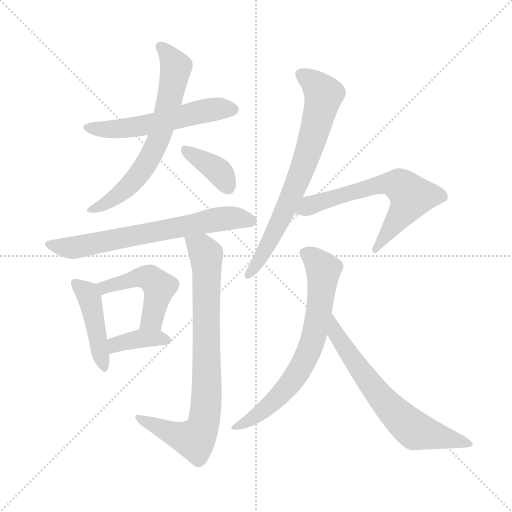
t = 0.00 s
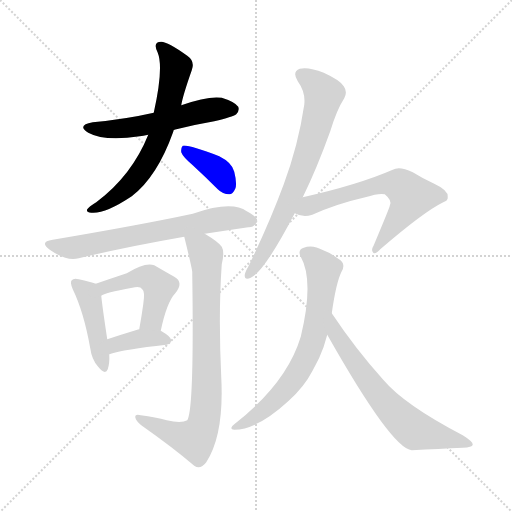
t = 1.76 s
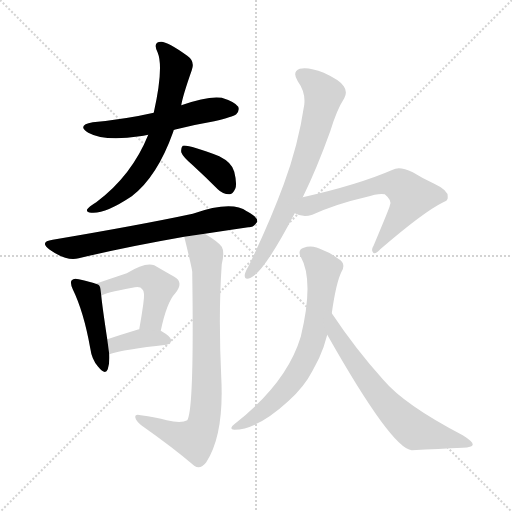
t = 3.53 s
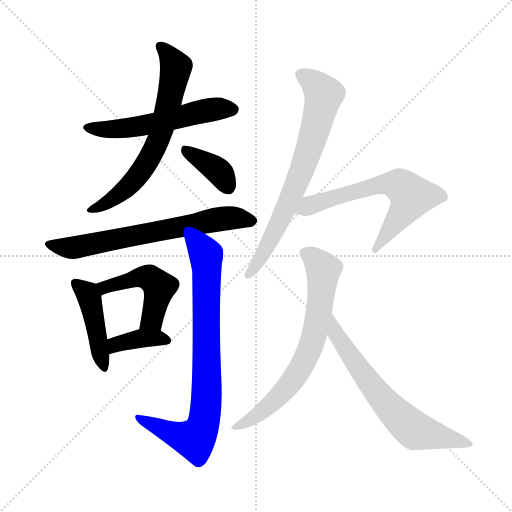
t = 5.29 s
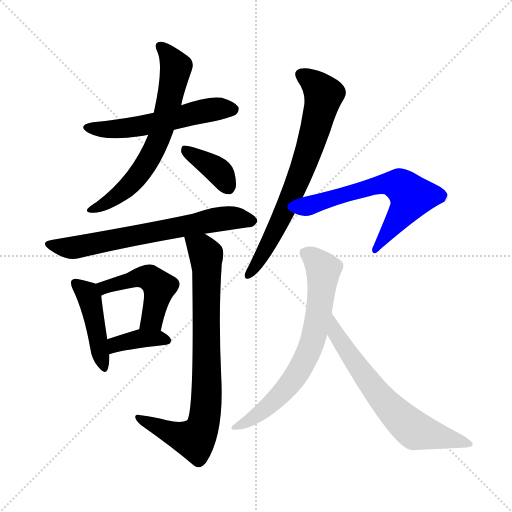
t = 7.05 s
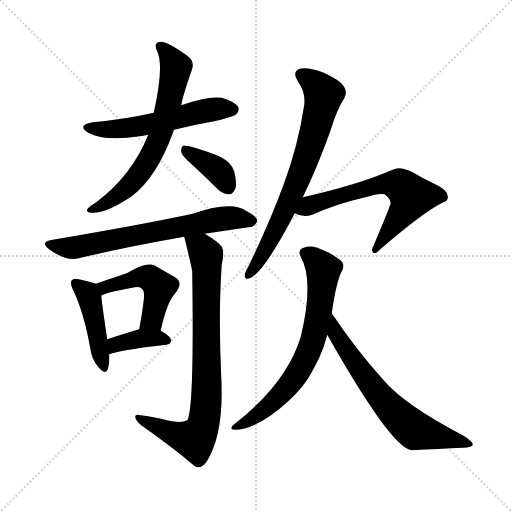
t = 8.82 s

The animated SVG that drew these frames (rendered in a browser with its animation timeline set to each time). Animation: 12 CSS @keyframes rules; one cycle of 8.81 s.

<svg version="1.1" viewBox="0 0 1024 1024" xmlns="http://www.w3.org/2000/svg">
  <g stroke="lightgray" stroke-dasharray="1,1" stroke-width="1" transform="scale(4, 4)">
    <line x1="0" y1="0" x2="256" y2="256"></line>
    <line x1="256" y1="0" x2="0" y2="256"></line>
    <line x1="128" y1="0" x2="128" y2="256"></line>
    <line x1="0" y1="128" x2="256" y2="128"></line>
  </g>
<g transform="scale(1, -1) translate(0, -900)">
   <style type="text/css">
    @keyframes keyframes0 {
      from {
       stroke: blue;
       stroke-dashoffset: 548;
       stroke-width: 128;
       }
       64% {
       animation-timing-function: step-end;
       stroke: blue;
       stroke-dashoffset: 0;
       stroke-width: 128;
       }
       to {
       stroke: black;
       stroke-width: 1024;
       }
       }
       #make-me-a-hanzi-animation-0 {
         animation: keyframes0 0.695964s both;
         animation-delay: 0.000000s;
         animation-timing-function: linear;
       }
    @keyframes keyframes1 {
      from {
       stroke: blue;
       stroke-dashoffset: 657;
       stroke-width: 128;
       }
       68% {
       animation-timing-function: step-end;
       stroke: blue;
       stroke-dashoffset: 0;
       stroke-width: 128;
       }
       to {
       stroke: black;
       stroke-width: 1024;
       }
       }
       #make-me-a-hanzi-animation-1 {
         animation: keyframes1 0.784668s both;
         animation-delay: 0.695964s;
         animation-timing-function: linear;
       }
    @keyframes keyframes2 {
      from {
       stroke: blue;
       stroke-dashoffset: 373;
       stroke-width: 128;
       }
       55% {
       animation-timing-function: step-end;
       stroke: blue;
       stroke-dashoffset: 0;
       stroke-width: 128;
       }
       to {
       stroke: black;
       stroke-width: 1024;
       }
       }
       #make-me-a-hanzi-animation-2 {
         animation: keyframes2 0.553548s both;
         animation-delay: 1.480632s;
         animation-timing-function: linear;
       }
    @keyframes keyframes3 {
      from {
       stroke: blue;
       stroke-dashoffset: 667;
       stroke-width: 128;
       }
       68% {
       animation-timing-function: step-end;
       stroke: blue;
       stroke-dashoffset: 0;
       stroke-width: 128;
       }
       to {
       stroke: black;
       stroke-width: 1024;
       }
       }
       #make-me-a-hanzi-animation-3 {
         animation: keyframes3 0.792806s both;
         animation-delay: 2.034180s;
         animation-timing-function: linear;
       }
    @keyframes keyframes4 {
      from {
       stroke: blue;
       stroke-dashoffset: 437;
       stroke-width: 128;
       }
       59% {
       animation-timing-function: step-end;
       stroke: blue;
       stroke-dashoffset: 0;
       stroke-width: 128;
       }
       to {
       stroke: black;
       stroke-width: 1024;
       }
       }
       #make-me-a-hanzi-animation-4 {
         animation: keyframes4 0.605632s both;
         animation-delay: 2.826986s;
         animation-timing-function: linear;
       }
    @keyframes keyframes5 {
      from {
       stroke: blue;
       stroke-dashoffset: 477;
       stroke-width: 128;
       }
       61% {
       animation-timing-function: step-end;
       stroke: blue;
       stroke-dashoffset: 0;
       stroke-width: 128;
       }
       to {
       stroke: black;
       stroke-width: 1024;
       }
       }
       #make-me-a-hanzi-animation-5 {
         animation: keyframes5 0.638184s both;
         animation-delay: 3.432617s;
         animation-timing-function: linear;
       }
    @keyframes keyframes6 {
      from {
       stroke: blue;
       stroke-dashoffset: 376;
       stroke-width: 128;
       }
       55% {
       animation-timing-function: step-end;
       stroke: blue;
       stroke-dashoffset: 0;
       stroke-width: 128;
       }
       to {
       stroke: black;
       stroke-width: 1024;
       }
       }
       #make-me-a-hanzi-animation-6 {
         animation: keyframes6 0.555990s both;
         animation-delay: 4.070801s;
         animation-timing-function: linear;
       }
    @keyframes keyframes7 {
      from {
       stroke: blue;
       stroke-dashoffset: 796;
       stroke-width: 128;
       }
       72% {
       animation-timing-function: step-end;
       stroke: blue;
       stroke-dashoffset: 0;
       stroke-width: 128;
       }
       to {
       stroke: black;
       stroke-width: 1024;
       }
       }
       #make-me-a-hanzi-animation-7 {
         animation: keyframes7 0.897786s both;
         animation-delay: 4.626790s;
         animation-timing-function: linear;
       }
    @keyframes keyframes8 {
      from {
       stroke: blue;
       stroke-dashoffset: 706;
       stroke-width: 128;
       }
       70% {
       animation-timing-function: step-end;
       stroke: blue;
       stroke-dashoffset: 0;
       stroke-width: 128;
       }
       to {
       stroke: black;
       stroke-width: 1024;
       }
       }
       #make-me-a-hanzi-animation-8 {
         animation: keyframes8 0.824544s both;
         animation-delay: 5.524577s;
         animation-timing-function: linear;
       }
    @keyframes keyframes9 {
      from {
       stroke: blue;
       stroke-dashoffset: 627;
       stroke-width: 128;
       }
       67% {
       animation-timing-function: step-end;
       stroke: blue;
       stroke-dashoffset: 0;
       stroke-width: 128;
       }
       to {
       stroke: black;
       stroke-width: 1024;
       }
       }
       #make-me-a-hanzi-animation-9 {
         animation: keyframes9 0.760254s both;
         animation-delay: 6.349121s;
         animation-timing-function: linear;
       }
    @keyframes keyframes10 {
      from {
       stroke: blue;
       stroke-dashoffset: 686;
       stroke-width: 128;
       }
       69% {
       animation-timing-function: step-end;
       stroke: blue;
       stroke-dashoffset: 0;
       stroke-width: 128;
       }
       to {
       stroke: black;
       stroke-width: 1024;
       }
       }
       #make-me-a-hanzi-animation-10 {
         animation: keyframes10 0.808268s both;
         animation-delay: 7.109375s;
         animation-timing-function: linear;
       }
    @keyframes keyframes11 {
      from {
       stroke: blue;
       stroke-dashoffset: 654;
       stroke-width: 128;
       }
       68% {
       animation-timing-function: step-end;
       stroke: blue;
       stroke-dashoffset: 0;
       stroke-width: 128;
       }
       to {
       stroke: black;
       stroke-width: 1024;
       }
       }
       #make-me-a-hanzi-animation-11 {
         animation: keyframes11 0.782227s both;
         animation-delay: 7.917643s;
         animation-timing-function: linear;
       }
</style>
<path d="M 348.5 640.5 Q 387.5 650.5 428.5 657.5 Q 465.5 666.5 472.5 671.5 Q 479.5 678.5 476.5 686.5 Q 469.5 696.5 443.5 704.5 Q 415.5 708.5 362.5 689.5 L 307.5 674.5 Q 250.5 661.5 185.5 655.5 Q 152.5 649.5 176.5 634.5 Q 209.5 616.5 279.5 627.5 Q 285.5 628.5 296.5 630.5 L 348.5 640.5 Z" fill="lightgray"></path> 
<path d="M 296.5 630.5 Q 263.5 548.5 192.5 495.5 Q 177.5 486.5 174.5 481.5 Q 171.5 475.5 182.5 474.5 Q 209.5 471.5 263.5 507.5 Q 314.5 546.5 346.5 636.5 Q 346.5 639.5 348.5 640.5 L 362.5 689.5 Q 365.5 708.5 383.5 759.5 Q 390.5 777.5 374.5 788.5 Q 335.5 816.5 322.5 816.5 Q 304.5 816.5 315.5 794.5 Q 327.5 764.5 307.5 674.5 L 296.5 630.5 Z" fill="lightgray"></path> 
<path d="M 385.5 569.5 Q 409.5 547.5 435.5 521.5 Q 445.5 511.5 458.5 511.5 Q 465.5 511.5 470.5 522.5 Q 474.5 532.5 468.5 556.5 Q 464.5 574.5 438.5 587.5 Q 375.5 611.5 365.5 608.5 Q 361.5 604.5 362.5 595.5 Q 365.5 586.5 385.5 569.5 Z" fill="lightgray"></path> 
<path d="M 409.5 432.5 Q 455.5 439.5 496.5 445.5 Q 506.5 444.5 514.5 456.5 Q 515.5 466.5 493.5 477.5 Q 463.5 499.5 385.5 472.5 Q 282.5 450.5 105.5 420.5 Q 77.5 416.5 99.5 400.5 Q 133.5 376.5 157.5 383.5 Q 248.5 405.5 368.5 426.5 L 409.5 432.5 Z" fill="lightgray"></path> 
<path d="M 191.5 332.5 Q 181.5 336.5 157.5 341.5 Q 147.5 344.5 143.5 339.5 Q 139.5 335.5 145.5 321.5 Q 167.5 276.5 180.5 203.5 Q 183.5 181.5 195.5 167.5 Q 210.5 148.5 215.5 161.5 Q 219.5 173.5 218.5 191.5 L 214.5 221.5 Q 204.5 287.5 202.5 308.5 C 200.5 329.5 200.5 329.5 191.5 332.5 Z" fill="lightgray"></path> 
<path d="M 321.5 238.5 Q 333.5 295.5 350.5 313.5 Q 368.5 335.5 348.5 346.5 Q 332.5 355.5 308.5 369.5 Q 290.5 376.5 253.5 353.5 Q 226.5 344.5 191.5 332.5 C 163.5 322.5 175.5 294.5 202.5 308.5 Q 208.5 314.5 264.5 324.5 Q 280.5 328.5 284.5 321.5 Q 290.5 317.5 286.5 291.5 Q 283.5 269.5 278.5 241.5 C 273.5 211.5 315.5 209.5 321.5 238.5 Z" fill="lightgray"></path> 
<path d="M 218.5 191.5 Q 248.5 201.5 332.5 210.5 Q 341.5 211.5 342.5 219.5 Q 342.5 226.5 321.5 238.5 L 278.5 241.5 Q 275.5 241.5 274.5 240.5 Q 241.5 230.5 214.5 221.5 C 186.5 212.5 189.5 182.5 218.5 191.5 Z" fill="lightgray"></path> 
<path d="M 333.5 59.5 Q 311.5 65.5 281.5 69.5 Q 269.5 72.5 270.5 65.5 Q 271.5 58.5 282.5 49.5 Q 346.5 4.5 388.5 -31.5 Q 400.5 -40.5 412.5 -24.5 Q 448.5 30.5 442.5 145.5 Q 436.5 271.5 443.5 371.5 Q 449.5 396.5 443.5 406.5 Q 436.5 416.5 409.5 432.5 C 384.5 448.5 361.5 455.5 368.5 426.5 Q 383.5 365.5 384.5 356.5 Q 384.5 355.5 384.5 351.5 Q 388.5 80.5 374.5 59.5 Q 362.5 52.5 333.5 59.5 Z" fill="lightgray"></path> 
<path d="M 605.5 505.5 Q 633.5 562.5 660.5 637.5 Q 673.5 680.5 688.5 703.5 Q 695.5 716.5 687.5 727.5 Q 680.5 739.5 647.5 754.5 Q 617.5 766.5 599.5 762.5 Q 583.5 756.5 595.5 737.5 Q 611.5 715.5 608.5 690.5 Q 596.5 609.5 567.5 531.5 Q 539.5 455.5 497.5 368.5 Q 490.5 356.5 489.5 350.5 Q 488.5 338.5 501.5 344.5 Q 528.5 356.5 589.5 473.5 L 605.5 505.5 Z" fill="lightgray"></path> 
<path d="M 589.5 473.5 Q 605.5 464.5 624.5 470.5 Q 673.5 492.5 730.5 505.5 Q 758.5 514.5 769.5 511.5 Q 785.5 498.5 779.5 488.5 Q 779.5 485.5 747.5 409.5 Q 741.5 399.5 746.5 394.5 Q 750.5 390.5 760.5 401.5 Q 847.5 476.5 886.5 495.5 Q 896.5 498.5 895.5 506.5 Q 896.5 519.5 868.5 532.5 Q 846.5 542.5 825.5 555.5 Q 798.5 568.5 785.5 560.5 Q 716.5 530.5 605.5 505.5 C 576.5 498.5 561.5 484.5 589.5 473.5 Z" fill="lightgray"></path> 
<path d="M 663.5 273.5 Q 672.5 336.5 683.5 357.5 Q 692.5 373.5 676.5 382.5 Q 660.5 394.5 646.5 399.5 Q 624.5 411.5 607.5 404.5 Q 594.5 400.5 601.5 386.5 Q 628.5 338.5 601.5 226.5 Q 573.5 133.5 468.5 51.5 Q 456.5 42.5 468.5 40.5 Q 514.5 40.5 577.5 98.5 Q 608.5 126.5 624.5 157.5 Q 631.5 170.5 638.5 184.5 Q 648.5 206.5 654.5 230.5 L 663.5 273.5 Z" fill="lightgray"></path> 
<path d="M 654.5 230.5 Q 783.5 2.5 823.5 -0.5 Q 878.5 2.5 925.5 4.5 Q 944.5 5.5 945.5 10.5 Q 946.5 16.5 925.5 29.5 Q 808.5 90.5 766.5 140.5 Q 711.5 201.5 663.5 273.5 C 646.5 298.5 639.5 256.5 654.5 230.5 Z" fill="lightgray"></path> 
      <clipPath id="make-me-a-hanzi-clip-0">
      <path d="M 348.5 640.5 Q 387.5 650.5 428.5 657.5 Q 465.5 666.5 472.5 671.5 Q 479.5 678.5 476.5 686.5 Q 469.5 696.5 443.5 704.5 Q 415.5 708.5 362.5 689.5 L 307.5 674.5 Q 250.5 661.5 185.5 655.5 Q 152.5 649.5 176.5 634.5 Q 209.5 616.5 279.5 627.5 Q 285.5 628.5 296.5 630.5 L 348.5 640.5 Z" fill="lightgray"></path>
      </clipPath>
      <path clip-path="url(#make-me-a-hanzi-clip-0)" d="M 178.5 646.5 L 220.5 640.5 L 267.5 644.5 L 407.5 678.5 L 465.5 681.5 " fill="none" id="make-me-a-hanzi-animation-0" stroke-dasharray="420 840" stroke-linecap="round"></path>

      <clipPath id="make-me-a-hanzi-clip-1">
      <path d="M 296.5 630.5 Q 263.5 548.5 192.5 495.5 Q 177.5 486.5 174.5 481.5 Q 171.5 475.5 182.5 474.5 Q 209.5 471.5 263.5 507.5 Q 314.5 546.5 346.5 636.5 Q 346.5 639.5 348.5 640.5 L 362.5 689.5 Q 365.5 708.5 383.5 759.5 Q 390.5 777.5 374.5 788.5 Q 335.5 816.5 322.5 816.5 Q 304.5 816.5 315.5 794.5 Q 327.5 764.5 307.5 674.5 L 296.5 630.5 Z" fill="lightgray"></path>
      </clipPath>
      <path clip-path="url(#make-me-a-hanzi-clip-1)" d="M 321.5 804.5 L 339.5 788.5 L 352.5 765.5 L 316.5 619.5 L 295.5 576.5 L 264.5 534.5 L 231.5 505.5 L 181.5 480.5 " fill="none" id="make-me-a-hanzi-animation-1" stroke-dasharray="529 1058" stroke-linecap="round"></path>

      <clipPath id="make-me-a-hanzi-clip-2">
      <path d="M 385.5 569.5 Q 409.5 547.5 435.5 521.5 Q 445.5 511.5 458.5 511.5 Q 465.5 511.5 470.5 522.5 Q 474.5 532.5 468.5 556.5 Q 464.5 574.5 438.5 587.5 Q 375.5 611.5 365.5 608.5 Q 361.5 604.5 362.5 595.5 Q 365.5 586.5 385.5 569.5 Z" fill="lightgray"></path>
      </clipPath>
      <path clip-path="url(#make-me-a-hanzi-clip-2)" d="M 368.5 600.5 L 432.5 561.5 L 456.5 526.5 " fill="none" id="make-me-a-hanzi-animation-2" stroke-dasharray="245 490" stroke-linecap="round"></path>

      <clipPath id="make-me-a-hanzi-clip-3">
      <path d="M 409.5 432.5 Q 455.5 439.5 496.5 445.5 Q 506.5 444.5 514.5 456.5 Q 515.5 466.5 493.5 477.5 Q 463.5 499.5 385.5 472.5 Q 282.5 450.5 105.5 420.5 Q 77.5 416.5 99.5 400.5 Q 133.5 376.5 157.5 383.5 Q 248.5 405.5 368.5 426.5 L 409.5 432.5 Z" fill="lightgray"></path>
      </clipPath>
      <path clip-path="url(#make-me-a-hanzi-clip-3)" d="M 100.5 411.5 L 148.5 404.5 L 438.5 462.5 L 479.5 463.5 L 504.5 457.5 " fill="none" id="make-me-a-hanzi-animation-3" stroke-dasharray="539 1078" stroke-linecap="round"></path>

      <clipPath id="make-me-a-hanzi-clip-4">
      <path d="M 191.5 332.5 Q 181.5 336.5 157.5 341.5 Q 147.5 344.5 143.5 339.5 Q 139.5 335.5 145.5 321.5 Q 167.5 276.5 180.5 203.5 Q 183.5 181.5 195.5 167.5 Q 210.5 148.5 215.5 161.5 Q 219.5 173.5 218.5 191.5 L 214.5 221.5 Q 204.5 287.5 202.5 308.5 C 200.5 329.5 200.5 329.5 191.5 332.5 Z" fill="lightgray"></path>
      </clipPath>
      <path clip-path="url(#make-me-a-hanzi-clip-4)" d="M 151.5 334.5 L 172.5 316.5 L 182.5 292.5 L 206.5 167.5 " fill="none" id="make-me-a-hanzi-animation-4" stroke-dasharray="309 618" stroke-linecap="round"></path>

      <clipPath id="make-me-a-hanzi-clip-5">
      <path d="M 321.5 238.5 Q 333.5 295.5 350.5 313.5 Q 368.5 335.5 348.5 346.5 Q 332.5 355.5 308.5 369.5 Q 290.5 376.5 253.5 353.5 Q 226.5 344.5 191.5 332.5 C 163.5 322.5 175.5 294.5 202.5 308.5 Q 208.5 314.5 264.5 324.5 Q 280.5 328.5 284.5 321.5 Q 290.5 317.5 286.5 291.5 Q 283.5 269.5 278.5 241.5 C 273.5 211.5 315.5 209.5 321.5 238.5 Z" fill="lightgray"></path>
      </clipPath>
      <path clip-path="url(#make-me-a-hanzi-clip-5)" d="M 201.5 315.5 L 208.5 324.5 L 240.5 335.5 L 285.5 346.5 L 302.5 342.5 L 318.5 325.5 L 317.5 316.5 L 304.5 261.5 L 286.5 247.5 " fill="none" id="make-me-a-hanzi-animation-5" stroke-dasharray="349 698" stroke-linecap="round"></path>

      <clipPath id="make-me-a-hanzi-clip-6">
      <path d="M 218.5 191.5 Q 248.5 201.5 332.5 210.5 Q 341.5 211.5 342.5 219.5 Q 342.5 226.5 321.5 238.5 L 278.5 241.5 Q 275.5 241.5 274.5 240.5 Q 241.5 230.5 214.5 221.5 C 186.5 212.5 189.5 182.5 218.5 191.5 Z" fill="lightgray"></path>
      </clipPath>
      <path clip-path="url(#make-me-a-hanzi-clip-6)" d="M 220.5 199.5 L 231.5 210.5 L 271.5 221.5 L 313.5 224.5 L 333.5 219.5 " fill="none" id="make-me-a-hanzi-animation-6" stroke-dasharray="248 496" stroke-linecap="round"></path>

      <clipPath id="make-me-a-hanzi-clip-7">
      <path d="M 333.5 59.5 Q 311.5 65.5 281.5 69.5 Q 269.5 72.5 270.5 65.5 Q 271.5 58.5 282.5 49.5 Q 346.5 4.5 388.5 -31.5 Q 400.5 -40.5 412.5 -24.5 Q 448.5 30.5 442.5 145.5 Q 436.5 271.5 443.5 371.5 Q 449.5 396.5 443.5 406.5 Q 436.5 416.5 409.5 432.5 C 384.5 448.5 361.5 455.5 368.5 426.5 Q 383.5 365.5 384.5 356.5 Q 384.5 355.5 384.5 351.5 Q 388.5 80.5 374.5 59.5 Q 362.5 52.5 333.5 59.5 Z" fill="lightgray"></path>
      </clipPath>
      <path clip-path="url(#make-me-a-hanzi-clip-7)" d="M 376.5 416.5 L 391.5 411.5 L 412.5 389.5 L 414.5 134.5 L 406.5 51.5 L 388.5 20.5 L 277.5 64.5 " fill="none" id="make-me-a-hanzi-animation-7" stroke-dasharray="668 1336" stroke-linecap="round"></path>

      <clipPath id="make-me-a-hanzi-clip-8">
      <path d="M 605.5 505.5 Q 633.5 562.5 660.5 637.5 Q 673.5 680.5 688.5 703.5 Q 695.5 716.5 687.5 727.5 Q 680.5 739.5 647.5 754.5 Q 617.5 766.5 599.5 762.5 Q 583.5 756.5 595.5 737.5 Q 611.5 715.5 608.5 690.5 Q 596.5 609.5 567.5 531.5 Q 539.5 455.5 497.5 368.5 Q 490.5 356.5 489.5 350.5 Q 488.5 338.5 501.5 344.5 Q 528.5 356.5 589.5 473.5 L 605.5 505.5 Z" fill="lightgray"></path>
      </clipPath>
      <path clip-path="url(#make-me-a-hanzi-clip-8)" d="M 604.5 748.5 L 621.5 739.5 L 647.5 710.5 L 630.5 639.5 L 567.5 470.5 L 497.5 351.5 " fill="none" id="make-me-a-hanzi-animation-8" stroke-dasharray="578 1156" stroke-linecap="round"></path>

      <clipPath id="make-me-a-hanzi-clip-9">
      <path d="M 589.5 473.5 Q 605.5 464.5 624.5 470.5 Q 673.5 492.5 730.5 505.5 Q 758.5 514.5 769.5 511.5 Q 785.5 498.5 779.5 488.5 Q 779.5 485.5 747.5 409.5 Q 741.5 399.5 746.5 394.5 Q 750.5 390.5 760.5 401.5 Q 847.5 476.5 886.5 495.5 Q 896.5 498.5 895.5 506.5 Q 896.5 519.5 868.5 532.5 Q 846.5 542.5 825.5 555.5 Q 798.5 568.5 785.5 560.5 Q 716.5 530.5 605.5 505.5 C 576.5 498.5 561.5 484.5 589.5 473.5 Z" fill="lightgray"></path>
      </clipPath>
      <path clip-path="url(#make-me-a-hanzi-clip-9)" d="M 597.5 476.5 L 619.5 490.5 L 747.5 528.5 L 775.5 533.5 L 800.5 527.5 L 822.5 506.5 L 810.5 481.5 L 751.5 401.5 " fill="none" id="make-me-a-hanzi-animation-9" stroke-dasharray="499 998" stroke-linecap="round"></path>

      <clipPath id="make-me-a-hanzi-clip-10">
      <path d="M 663.5 273.5 Q 672.5 336.5 683.5 357.5 Q 692.5 373.5 676.5 382.5 Q 660.5 394.5 646.5 399.5 Q 624.5 411.5 607.5 404.5 Q 594.5 400.5 601.5 386.5 Q 628.5 338.5 601.5 226.5 Q 573.5 133.5 468.5 51.5 Q 456.5 42.5 468.5 40.5 Q 514.5 40.5 577.5 98.5 Q 608.5 126.5 624.5 157.5 Q 631.5 170.5 638.5 184.5 Q 648.5 206.5 654.5 230.5 L 663.5 273.5 Z" fill="lightgray"></path>
      </clipPath>
      <path clip-path="url(#make-me-a-hanzi-clip-10)" d="M 609.5 393.5 L 623.5 387.5 L 646.5 360.5 L 639.5 287.5 L 622.5 209.5 L 594.5 152.5 L 557.5 106.5 L 506.5 63.5 L 473.5 46.5 " fill="none" id="make-me-a-hanzi-animation-10" stroke-dasharray="558 1116" stroke-linecap="round"></path>

      <clipPath id="make-me-a-hanzi-clip-11">
      <path d="M 654.5 230.5 Q 783.5 2.5 823.5 -0.5 Q 878.5 2.5 925.5 4.5 Q 944.5 5.5 945.5 10.5 Q 946.5 16.5 925.5 29.5 Q 808.5 90.5 766.5 140.5 Q 711.5 201.5 663.5 273.5 C 646.5 298.5 639.5 256.5 654.5 230.5 Z" fill="lightgray"></path>
      </clipPath>
      <path clip-path="url(#make-me-a-hanzi-clip-11)" d="M 665.5 265.5 L 673.5 224.5 L 757.5 109.5 L 801.5 62.5 L 829.5 39.5 L 939.5 12.5 " fill="none" id="make-me-a-hanzi-animation-11" stroke-dasharray="526 1052" stroke-linecap="round"></path>

</g>
</svg>
